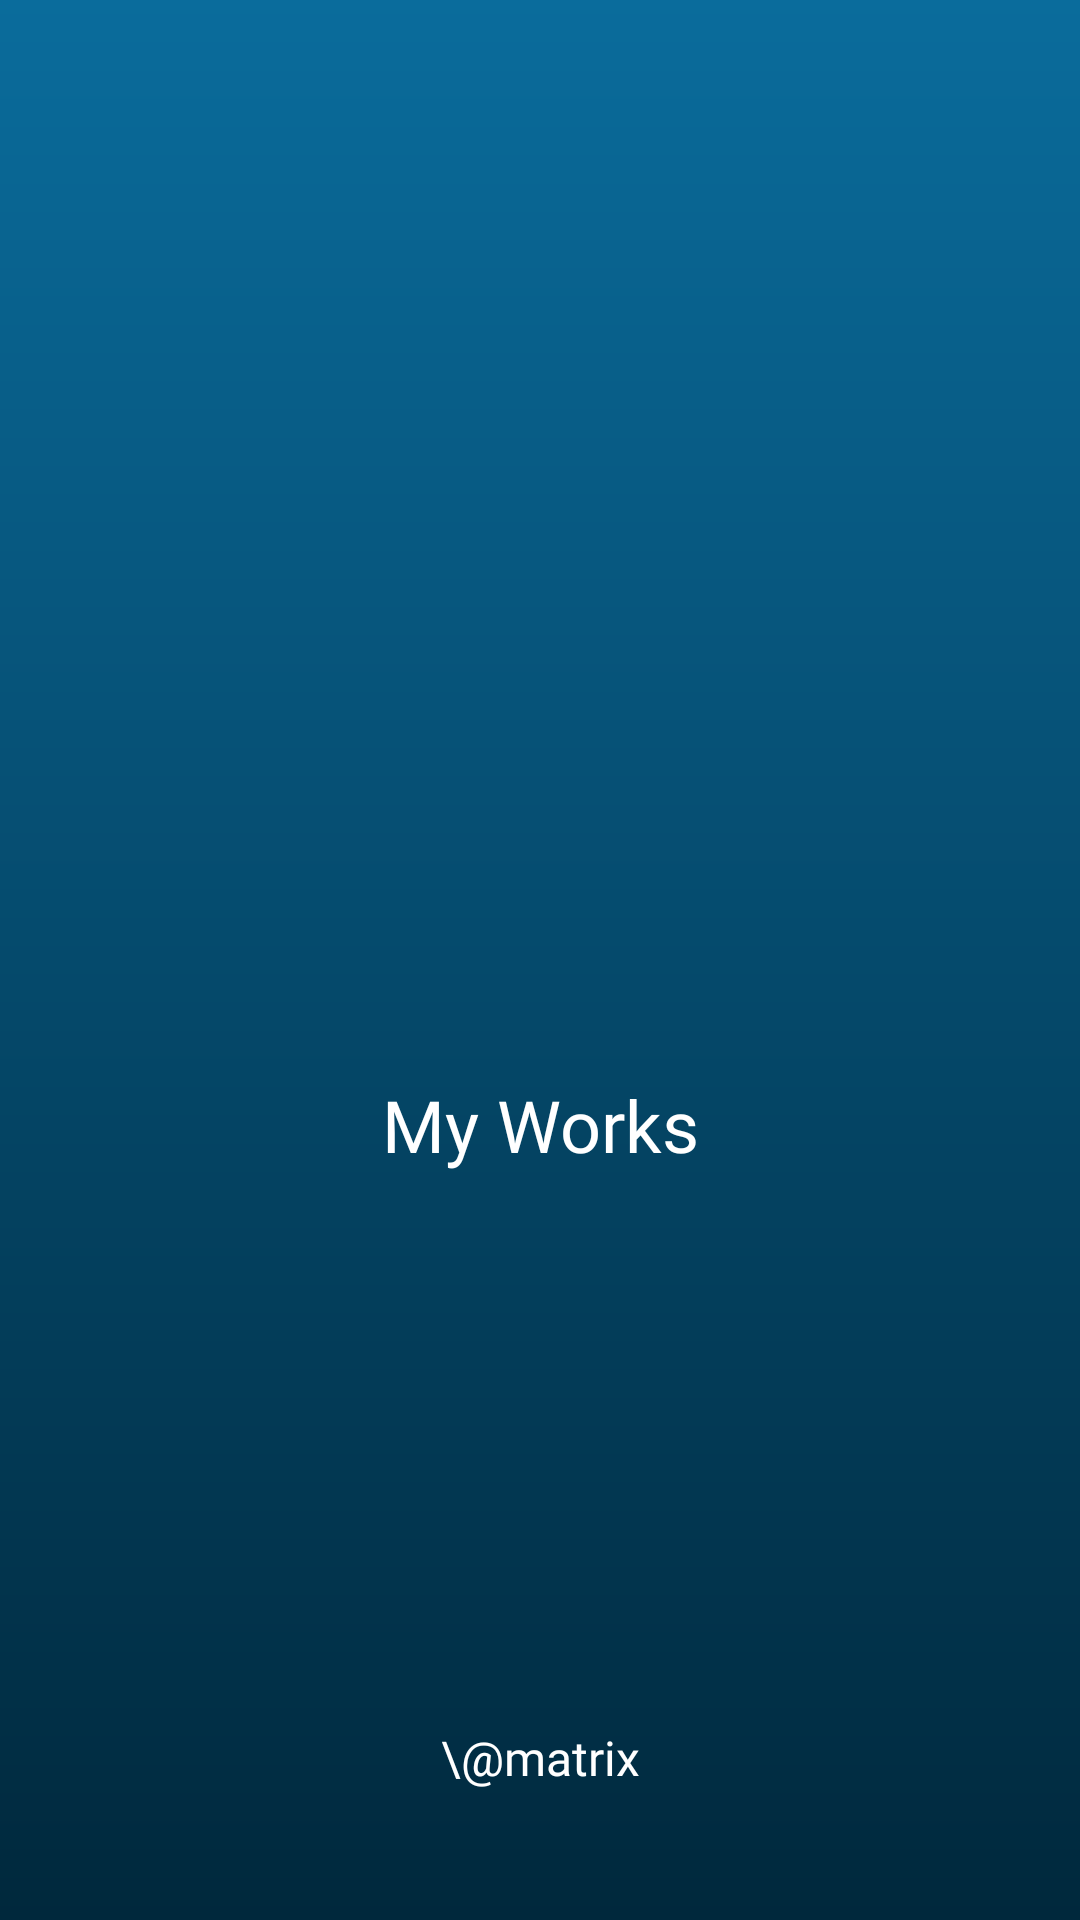

This screen was rendered from an Android layout file. Write that file and the resources it references.
<!-- AndroidManifest.xml: application theme Theme.MyWorks -->
<!-- res/layout/activity_splash_screen.xml -->
<?xml version="1.0" encoding="utf-8"?>
<LinearLayout xmlns:android="http://schemas.android.com/apk/res/android"
    xmlns:app="http://schemas.android.com/apk/res-auto"
    xmlns:tools="http://schemas.android.com/tools"
    android:layout_width="match_parent"
    android:layout_height="match_parent"
    android:background="@drawable/splash_screen_gradient"
    android:orientation="vertical"
    tools:context=".SplashScreenActivity">

    <ImageView
        android:layout_width="match_parent"
        android:layout_height="130dp"
        android:layout_marginTop="210dp"
        app:srcCompat="@drawable/test" />

    <TextView
        android:id="@+id/textView"
        android:layout_width="match_parent"
        android:layout_height="40dp"
        android:layout_marginTop="15dp"
        android:fontFamily="@font/aclonica"
        android:gravity="center"
        android:text="My Works"
        android:textColor="#FFFFFF"
        android:textSize="24sp" />

    <TextView
        android:layout_width="match_parent"
        android:layout_height="wrap_content"
        android:layout_marginTop="180dp"
        android:fontFamily="@font/aclonica"
        android:gravity="center"
        android:text="\@matrix"
        android:textColor="#FFFFFF"
        android:textSize="16sp" />
</LinearLayout>
<!-- resources referenced by this layout -->
<resources>
  <!-- drawable splash_screen_gradient (drawable) -->
  <?xml version="1.0" encoding="utf-8"?>
  <shape xmlns:android="http://schemas.android.com/apk/res/android">
  
      <gradient
          android:startColor="#0A6C9C"
          android:endColor="#00283C"
         android:angle="270"
          />
  
  
  </shape>
  <style name="Theme.MyWorks" parent="Theme.MaterialComponents.DayNight.DarkActionBar">
          
          <item name="colorPrimary">@color/purple_500</item>
          <item name="colorPrimaryVariant">@color/purple_700</item>
          <item name="colorOnPrimary">@color/white</item>
          
          <item name="colorSecondary">@color/teal_200</item>
          <item name="colorSecondaryVariant">@color/teal_700</item>
          <item name="colorOnSecondary">@color/black</item>
          
          <item name="android:statusBarColor" tools:targetApi="l">?attr/colorPrimaryVariant</item>
          <item name="toolbarStyle">@style/ToolbarStyle</item>
          
      </style>
  <color name="purple_500">#03283A</color>
  <color name="purple_700">#03283A</color>
  <color name="white">#FFFFFFFF</color>
  <color name="teal_200">#FF03DAC5</color>
  <color name="teal_700">#FF018786</color>
  <color name="black">#FF000000</color>
  <style name="ToolbarStyle" parent="Widget.AppCompat.Toolbar">
          <item name="android:background">@drawable/toolbar_gradient</item>
      </style>
  <!-- drawable toolbar_gradient (drawable) -->
  <?xml version="1.0" encoding="utf-8"?>
  <shape xmlns:android="http://schemas.android.com/apk/res/android">
  
      <gradient
          android:startColor="#0B648F"
          android:endColor="#03283A"
          android:angle="270"
          />
  </shape>
</resources>
